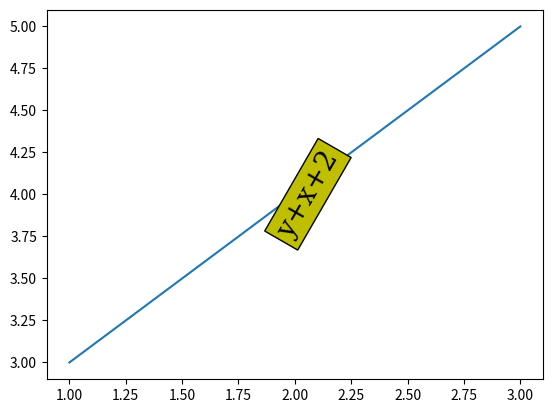

Source code (Python):
import matplotlib.style as ms
import matplotlib.pyplot as plt
# print(ms.available)
plt.plot([1, 2, 3], [3, 4, 5])
plt.text(1.9, 3.75, 'y+x+2', bbox=dict(facecolor='y'),
         family='serif', fontsize=20, fontstyle='normal',
         rotation=60)

# 设置风格use()
ms.use('_mpl-gallery-nogrid')
plt.show()
